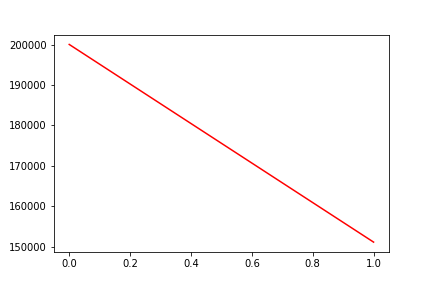

The table this chart was drawn from, first rows:
, date, assets
0, 0, 200044
1, 20191220, 151153
